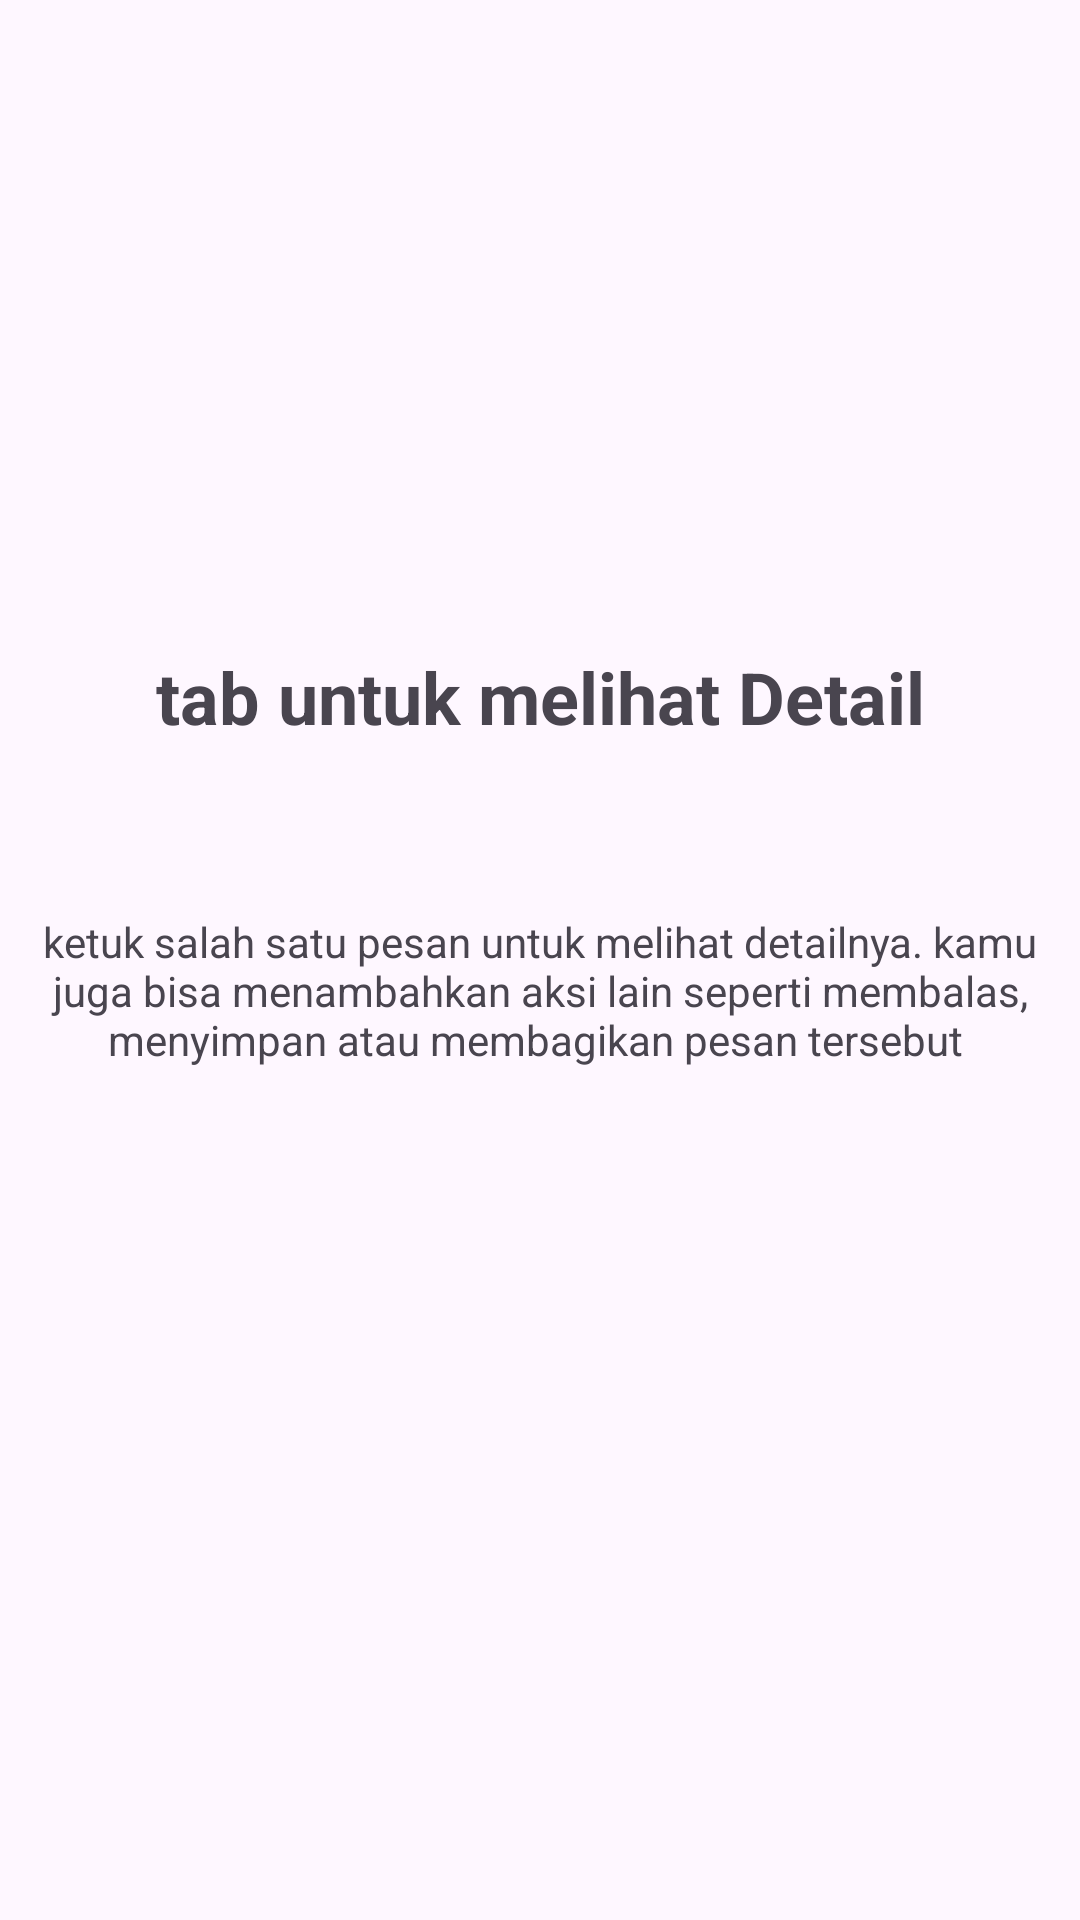

Reconstruct the res/layout file that produces this screen, plus the resources it refers to.
<!-- AndroidManifest.xml: application theme Theme.Zahwa3TIE -->
<!-- res/layout/fragment_tutorial2.xml -->
<?xml version="1.0" encoding="utf-8"?>
<androidx.constraintlayout.widget.ConstraintLayout xmlns:android="http://schemas.android.com/apk/res/android"
    xmlns:tools="http://schemas.android.com/tools"
    android:layout_width="match_parent"
    android:layout_height="match_parent"
    xmlns:app="http://schemas.android.com/apk/res-auto"
    tools:context=".Message.tutorial.Tutorial2Fragment">

    <ImageView
        android:id="@+id/imageView2"
        android:layout_width="wrap_content"
        android:layout_height="wrap_content"
        android:layout_marginTop="176dp"
        android:src="@android:drawable/sym_def_app_icon"
        app:layout_constraintEnd_toEndOf="parent"
        app:layout_constraintHorizontal_bias="0.498"
        app:layout_constraintStart_toStartOf="parent"
        app:layout_constraintTop_toTopOf="parent" />

    <TextView
        android:id="@+id/textView5"
        android:layout_width="wrap_content"
        android:layout_height="wrap_content"
        android:layout_marginTop="40dp"
        android:text="tab untuk melihat Detail"
        android:textSize="24sp"
        android:textStyle="bold"
        app:layout_constraintEnd_toEndOf="parent"
        app:layout_constraintStart_toStartOf="parent"
        app:layout_constraintTop_toBottomOf="@+id/imageView2" />

    <TextView
        android:id="@+id/textView6"
        android:layout_width="wrap_content"
        android:layout_height="wrap_content"
        android:layout_marginTop="56dp"
        android:textAlignment="center"
        android:text="ketuk salah satu pesan untuk melihat detailnya. kamu juga bisa menambahkan aksi lain seperti membalas, menyimpan atau membagikan pesan tersebut "
        app:layout_constraintHorizontal_bias="0.0"
        app:layout_constraintStart_toStartOf="parent"
        app:layout_constraintTop_toBottomOf="@+id/textView5" />

</androidx.constraintlayout.widget.ConstraintLayout>
<!-- resources referenced by this layout -->
<resources>
  <style name="Theme.Zahwa3TIE" parent="Base.Theme.Zahwa3TIE" />
  <style name="Base.Theme.Zahwa3TIE" parent="Theme.Material3.DayNight.NoActionBar">
          
          
      </style>
</resources>
